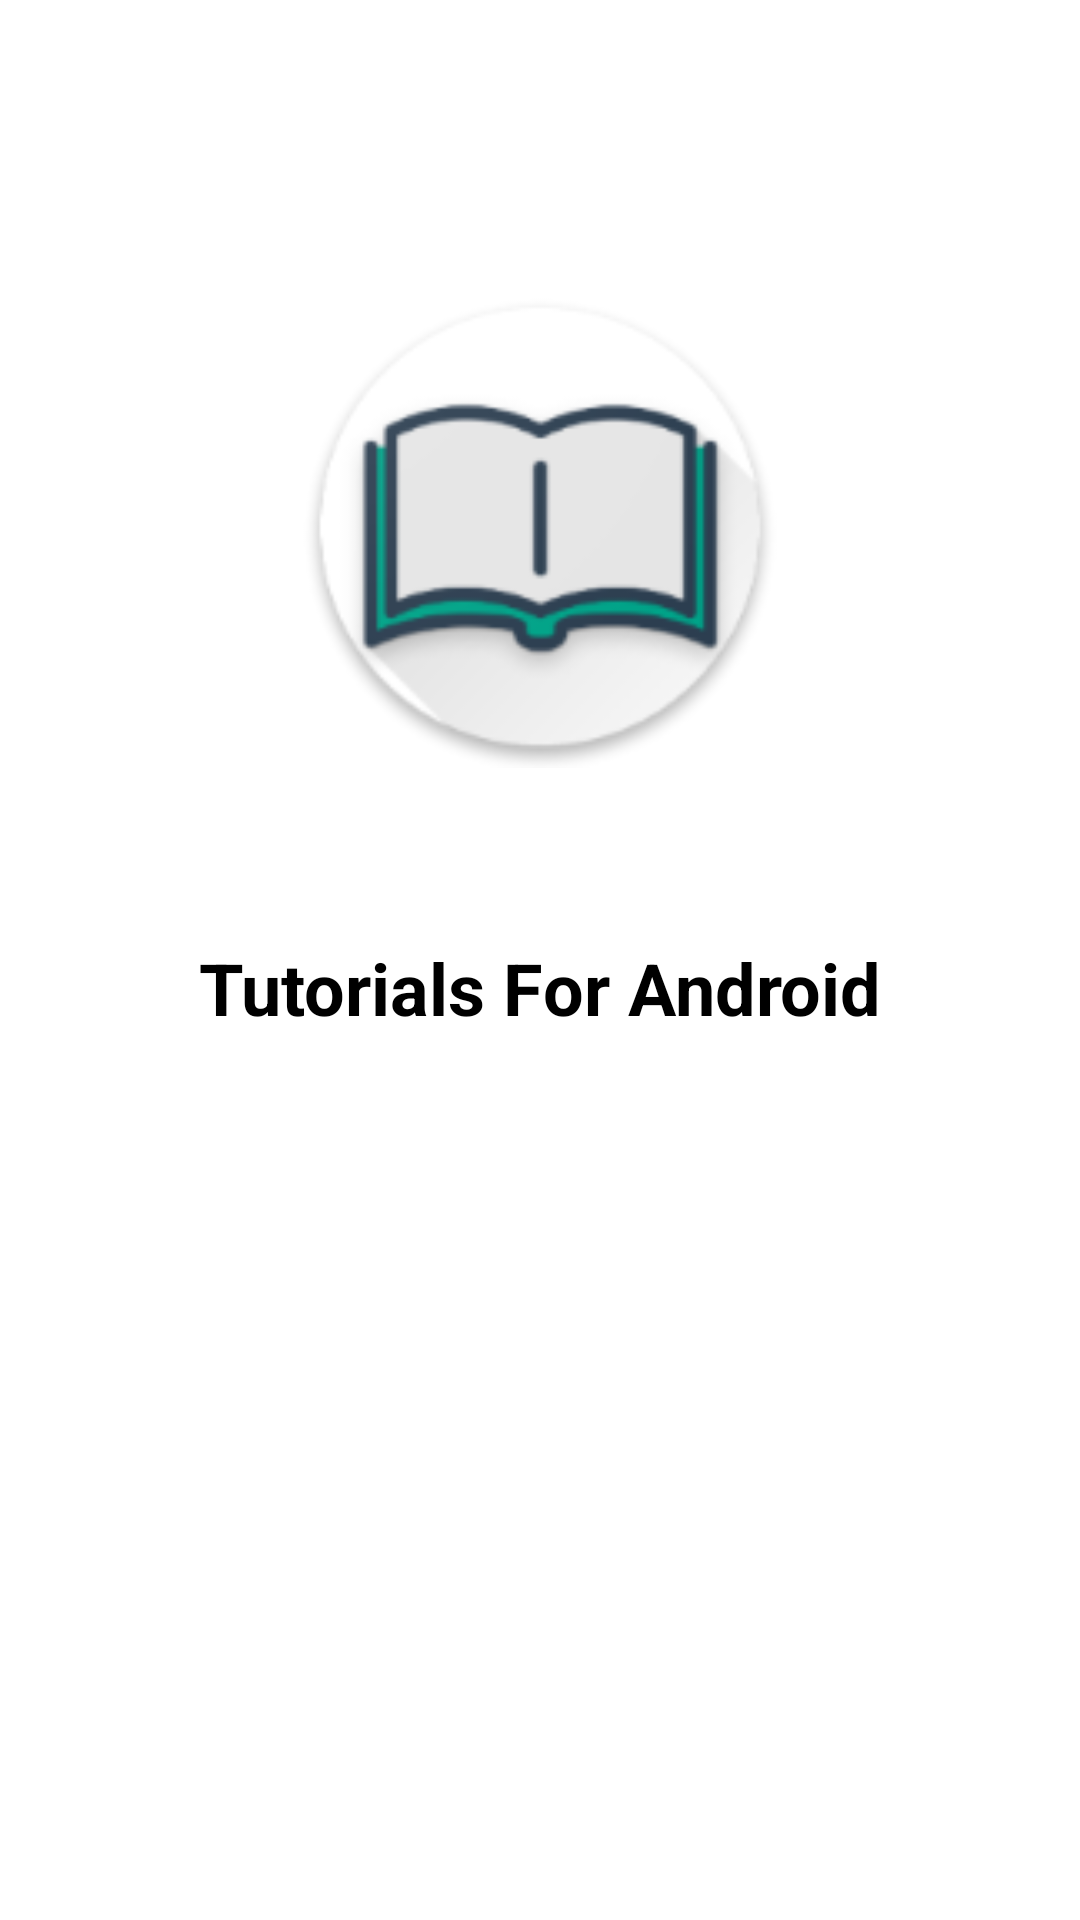

Write the Android layout XML for this screen, with the resource values it uses.
<!-- AndroidManifest.xml: application theme AppTheme -->
<!-- res/layout/splash.xml -->
<?xml version="1.0" encoding="utf-8"?>
<RelativeLayout
    xmlns:android="http://schemas.android.com/apk/res/android"
    xmlns:app="http://schemas.android.com/apk/res-auto"
    xmlns:tools="http://schemas.android.com/tools"
    android:id="@+id/splash_screen"
    android:layout_width="match_parent"
    android:layout_height="match_parent"
    android:background="?attr/colorBackgroundFloating"
  >

    <ImageView
        android:id="@+id/imageView"
        android:layout_width="200dp"
        android:layout_height="200dp"
        android:layout_marginTop="76dp"
        android:contentDescription=""
        android:scaleX="0.8"
        android:scaleY="0.8"
        android:src="@mipmap/ic_launcher"
        android:layout_alignParentTop="true"
        android:layout_centerHorizontal="true"/>

    <TextView
        android:id="@+id/textView2"
        android:layout_width="match_parent"
        android:layout_height="wrap_content"
        android:layout_marginTop="37dp"
        android:text="Tutorials For Android"
        android:textAlignment="center"
        android:textAllCaps="false"
        android:textColor="@android:color/background_dark"
        android:textSize="24sp"
        android:textStyle="bold"
        android:layout_below="@+id/imageView"
        android:layout_alignParentLeft="true"
        android:layout_alignParentStart="true"/>
</RelativeLayout>
<!-- resources referenced by this layout -->
<resources>
  <!-- mipmap ic_launcher: png bitmap (mipmap-hdpi, 5742 bytes) -->
  <style name="AppTheme" parent="Theme.AppCompat.Light.DarkActionBar">
          
          <item name="colorPrimary">@color/colorPrimary</item>
          <item name="colorPrimaryDark">@color/colorPrimaryDark</item>
          <item name="colorAccent">@color/colorAccent</item>
      </style>
  <!-- not gathered from this repository: default colours our renderer supplied (Android Studio template values) -->
  <color name="colorPrimary">#FF6200EE</color>
  <color name="colorPrimaryDark">#FF3700B3</color>
  <color name="colorAccent">#FF03DAC5</color>
</resources>
